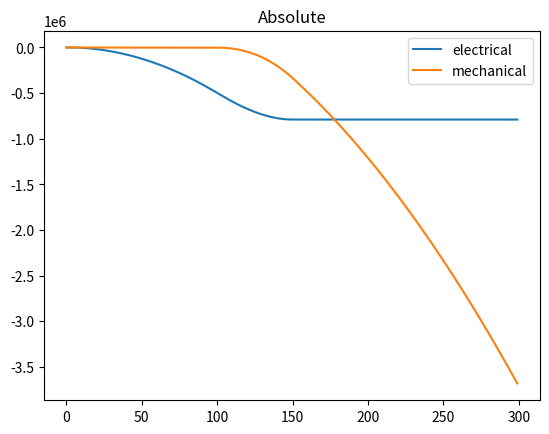
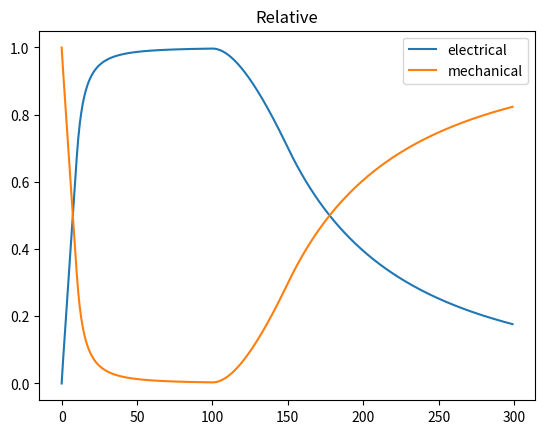

Python code for these plots, in order:
import numpy as np
import random
import matplotlib.pyplot as plt


class Sim(object):
    """docstring for Sim"""
    def __init__(self, mu=10,md=-10,mu1=100,md1=10,md2=100,m0=150):
        super(Sim, self).__init__()
        self.mu=mu       #[N/m]
        self.md=md       #[N/m]
        self.mu1=mu1     #[m/s]
        self.md1=md1     #[m/s]
        self.md2=md2     #[m/s]
        self.m0=m0       #[m/s]

        self.I=100

        self.alpha=0
        self.omega=10
        self.theta=0
        

    def get_torque(self,speed,acc):
        
        '''
    mu  ---------------mu1
                         \
                          \
                           \
        ...................m0......................................
        \                  /
         \                /
          \              /
    md     \md1------md2/

        '''

        r_torque = 0
        if acc > 0: # speeding UP
            r_torque = np.interp(speed,[0,self.mu1,self.m0],[self.mu,self.mu,0])

        if acc < 0: #speeding DOWN
            r_torque = np.interp(speed,[0,self.md1,self.md2,self.m0],[0,self.md,self.md,0])  


        return r_torque

    def update(self, dt,torque):
        self.alpha = torque/self.I
        o_omega=self.omega
        self.omega = self.alpha*dt+self.omega
        self.theta = 0.5*self.alpha*dt**2+o_omega*dt+self.theta



if __name__ == '__main__':

    sim=Sim()

    dt=1

    
    energy_motor=[]
    energy_brake=[]
    t_max=-10

    


    for j in range(300):
        # j: speed
        sim.omega=j

        a_speed=[]
        a_pos=[]
        a_acc=[]
        a_work_1=[]
        a_work_2=[]

        time=0
        for i in range(100000):
            o_theta=sim.theta
            t=sim.get_torque(sim.omega,-1)
            sim.update(dt,t_max)
            a_speed.append(sim.omega)
            a_pos.append(sim.theta)
            a_acc.append(sim.alpha)

            work1 = t*(sim.theta - o_theta)
            work2 = (t_max-t)*(sim.theta - o_theta)
            a_work_1.append(work1)
            a_work_2.append(work2)

            time +=1
            if sim.omega < 0:
                # print(time)
                break
            
        energy_motor.append(np.sum(np.array(a_work_1)))
        energy_brake.append(np.sum(np.array(a_work_2)))



    plt.title('Absolute')
    plt.plot(energy_motor,label='electrical')
    plt.plot(energy_brake,label='mechanical')
    plt.legend()
    plt.figure()
    plt.title('Relative')
    plt.plot(np.array(energy_motor)/(np.array(energy_motor)+np.array(energy_brake)),label='electrical')
    plt.plot(np.array(energy_brake)/(np.array(energy_motor)+np.array(energy_brake)),label='mechanical')
    plt.legend()
    plt.show()
    
